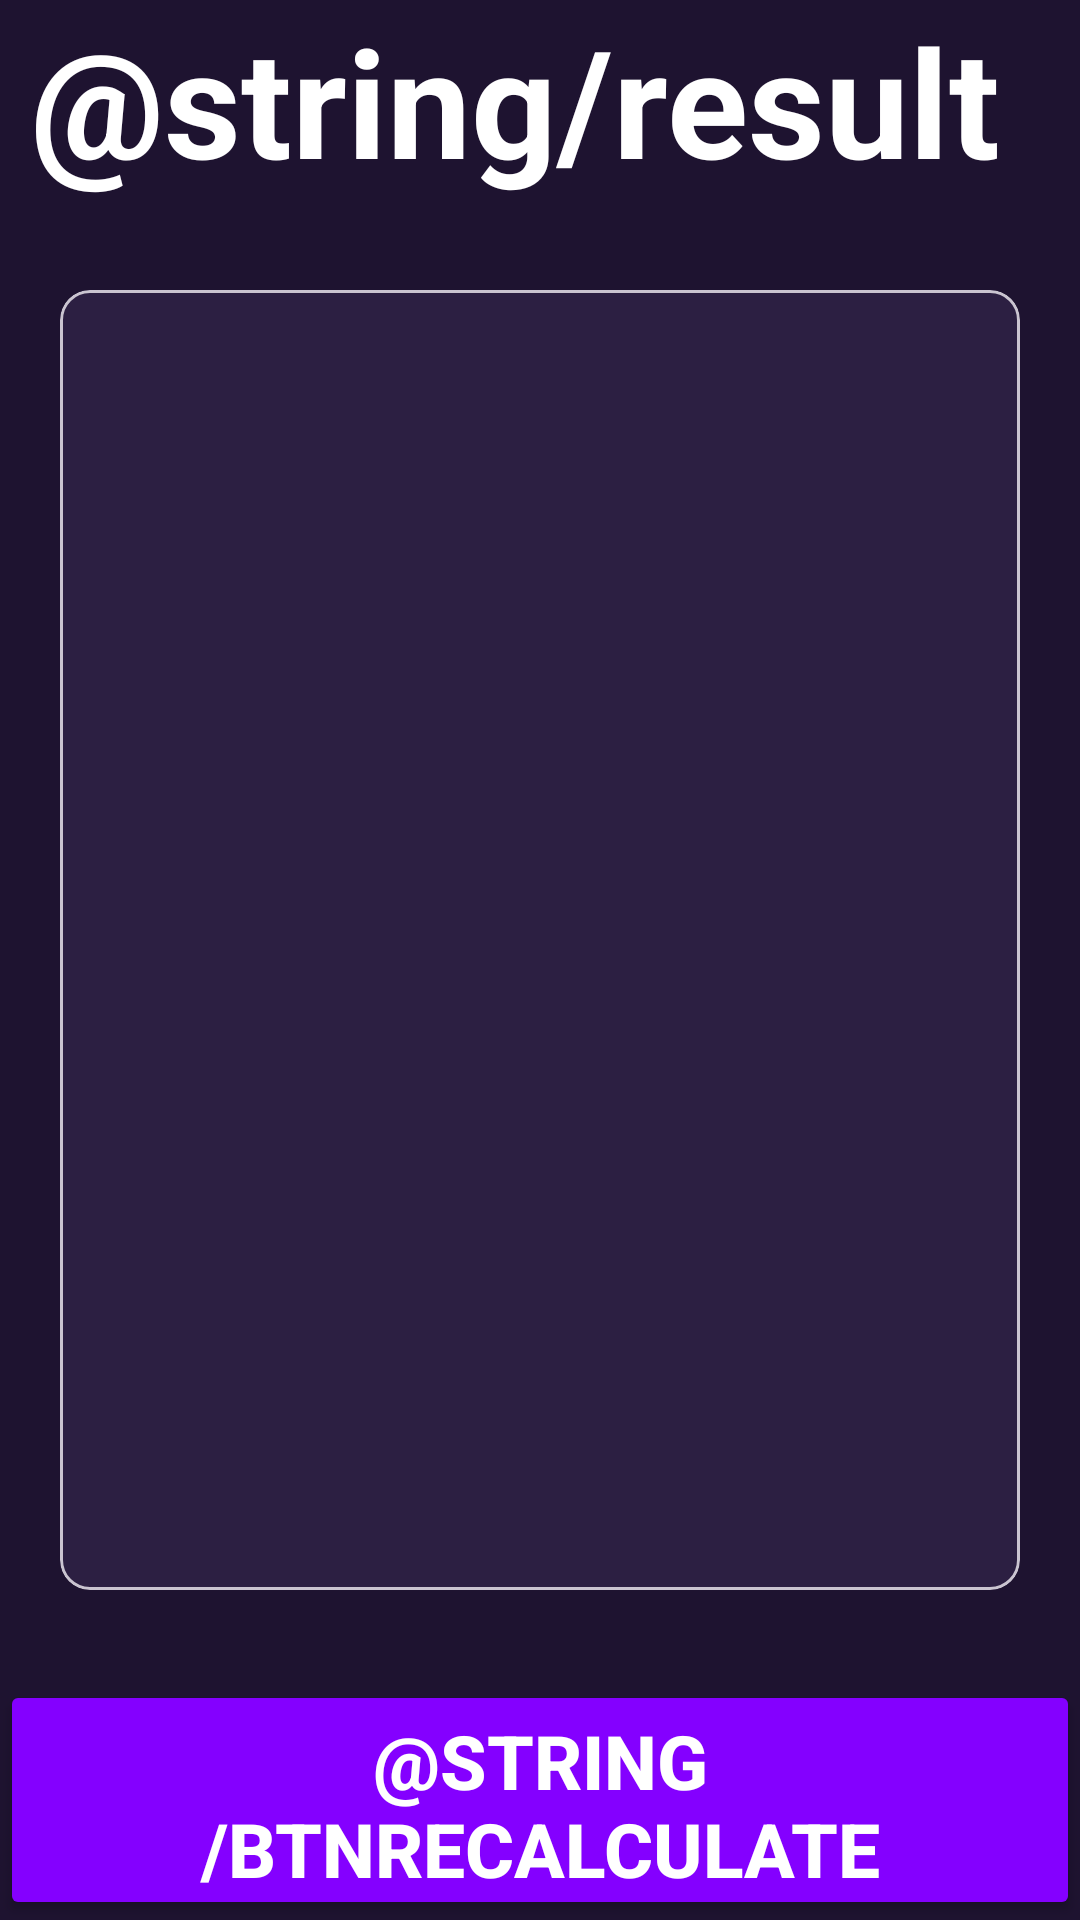

Android layout source for this screen:
<!-- AndroidManifest.xml: application theme Theme.AC03_Interfaze -->
<!-- res/layout/activity_result_imcactivity.xml -->
<?xml version="1.0" encoding="utf-8"?>
<androidx.constraintlayout.widget.ConstraintLayout xmlns:android="http://schemas.android.com/apk/res/android"
    xmlns:app="http://schemas.android.com/apk/res-auto"
    xmlns:tools="http://schemas.android.com/tools"
    android:id="@+id/main"
    android:layout_width="match_parent"
    android:layout_height="match_parent"
    tools:context=".ResultIMCActivity"
    android:background="@color/main_background">


    <TextView
        android:id="@+id/tvTitle"
        android:layout_width="wrap_content"
        android:layout_height="wrap_content"
        app:layout_constraintStart_toEndOf="parent"
        app:layout_constraintStart_toStartOf="parent"
        android:layout_marginTop="10dp"
        android:layout_marginLeft="10dp"
        android:textSize="50sp"
        android:textStyle="bold"
        android:textColor="@color/white"
        android:text="@string/result"/>

    <com.google.android.material.card.MaterialCardView
        android:id="@+id/result"
        android:layout_width="0dp"
        android:layout_height="0dp"
        android:layout_marginVertical="30dp"
        android:layout_marginHorizontal="20dp"
        app:cardCornerRadius="10dp"
        app:layout_constraintStart_toStartOf="parent"
        app:layout_constraintEnd_toEndOf="parent"
        app:layout_constraintBottom_toTopOf="@id/btnReCalculate"
        app:layout_constraintTop_toBottomOf="@id/tvTitle"
        app:cardBackgroundColor="@color/card_background_purple">
        <LinearLayout
            android:layout_width="match_parent"
            android:layout_height="match_parent"
            android:gravity="center"
            android:orientation="vertical">

            <TextView
                android:id="@+id/tvResult"
                android:layout_width="wrap_content"
                android:layout_height="wrap_content"
                tools:text="dfguiopiuyf"
                android:textStyle="bold"
                android:textColor="@color/white"
                android:textSize="30sp"/>
            <TextView
                android:id="@+id/tvIMC"
                android:layout_width="wrap_content"
                android:layout_height="wrap_content"
                tools:text="dfguiopiuyf"
                android:textStyle="bold"
                android:textColor="@color/white"
                android:layout_marginVertical="64dp"
                android:textSize="60sp"/>
            <TextView
                android:id="@+id/tvDescription"
                android:layout_width="wrap_content"
                android:layout_height="wrap_content"
                tools:text="dfguiopiuyf"
                android:textColor="@color/white"
                android:textSize="30sp"/>


        </LinearLayout>


    </com.google.android.material.card.MaterialCardView>
    <Button
        android:id="@+id/btnReCalculate"
        android:layout_width="0dp"
        android:layout_height="80dp"
        android:text="@string/btnReCalculate"
        android:textColor="@color/white"
        android:textSize="25sp"
        android:textStyle="bold"
        android:backgroundTint="@color/accent_purple"
        app:cornerRadius="0dp"
        app:layout_constraintBottom_toBottomOf="parent"
        app:layout_constraintStart_toStartOf="parent"
        app:layout_constraintEnd_toEndOf="parent" />

</androidx.constraintlayout.widget.ConstraintLayout>
<!-- resources referenced by this layout -->
<resources>
  <color name="accent_purple">#8400ff</color>
  <color name="card_background_purple">#2c1f42</color>
  <color name="main_background">#1e1330</color>
  <color name="white">#FFFFFFFF</color>
  <style name="Theme.AC03_Interfaze" parent="Base.Theme.AC03_Interfaze" />
  <style name="Base.Theme.AC03_Interfaze" parent="Theme.Material3.DayNight.NoActionBar">
          
          
      </style>
</resources>
